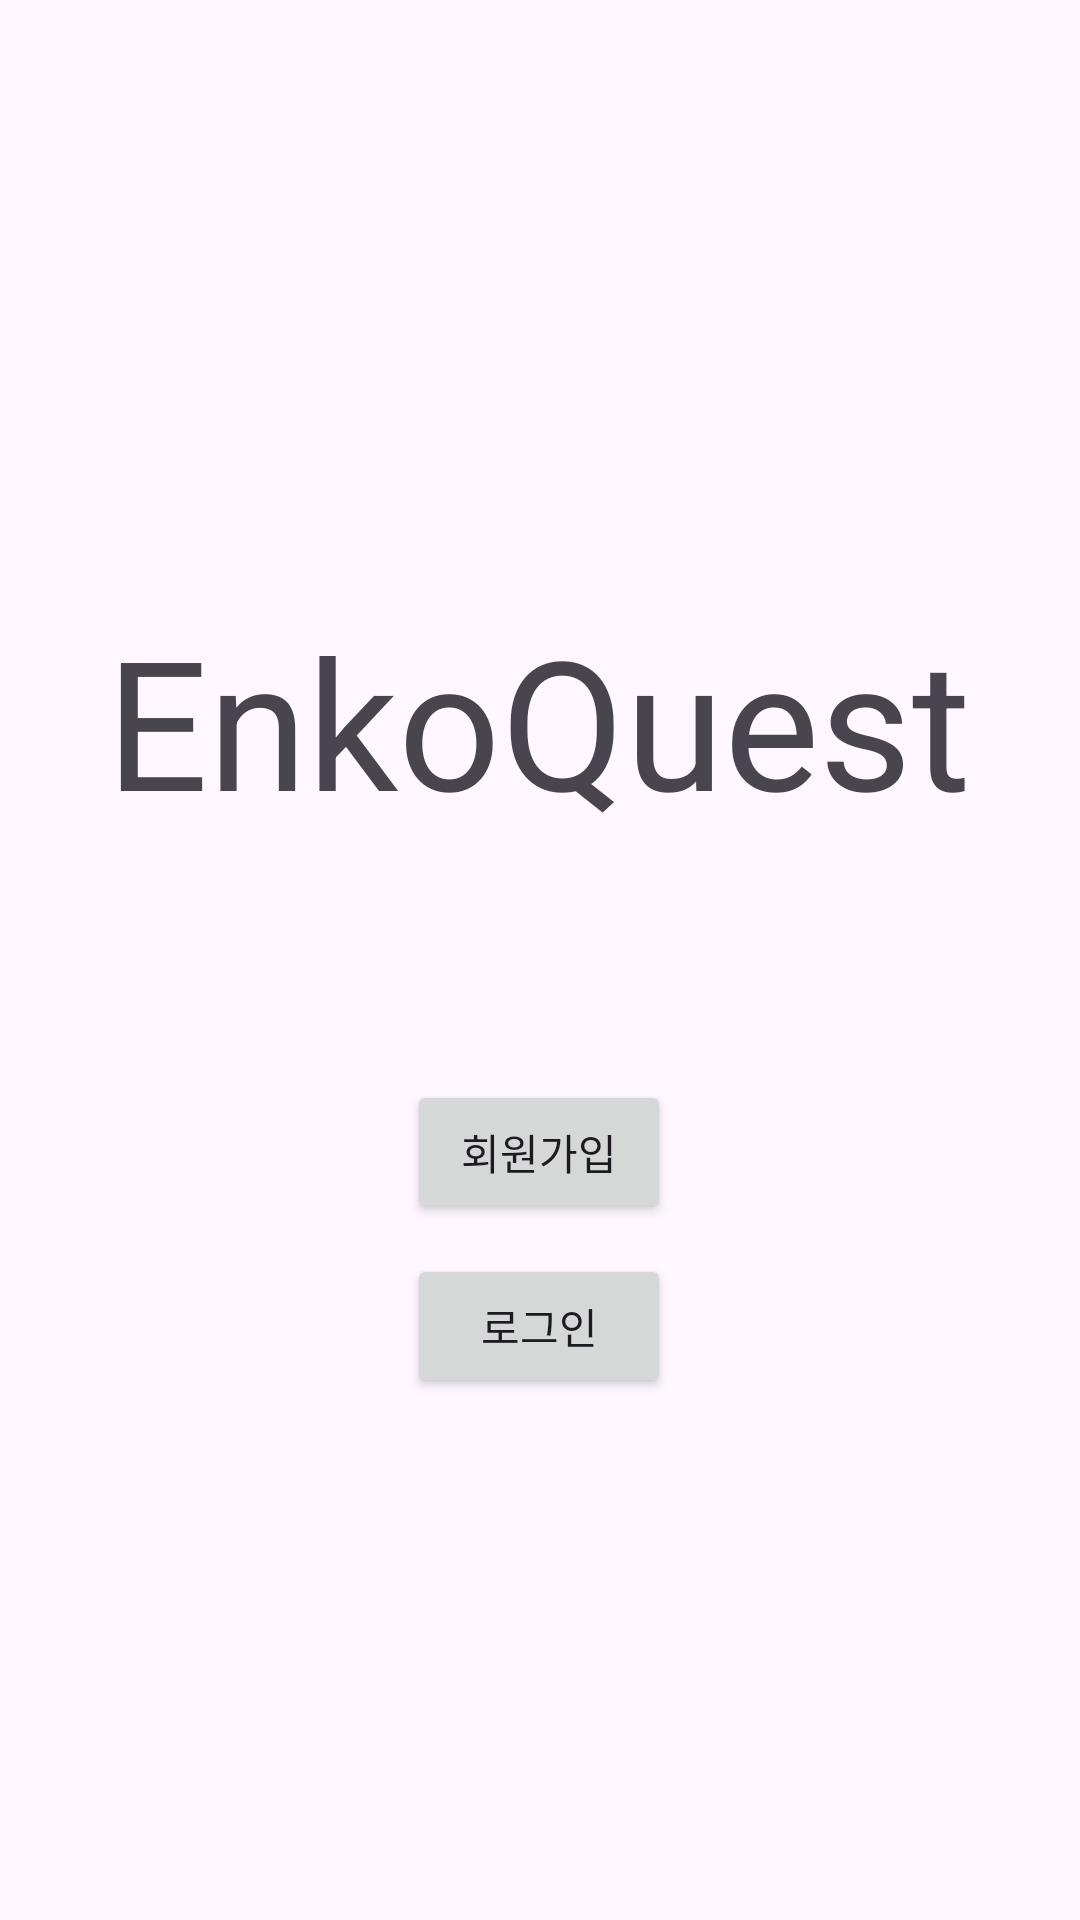

The Android layout XML behind this screen, and the referenced resources:
<!-- AndroidManifest.xml: application theme Theme.EnkoQuest -->
<!-- res/layout/activity_intro.xml -->
<?xml version="1.0" encoding="utf-8"?>
<androidx.constraintlayout.widget.ConstraintLayout xmlns:android="http://schemas.android.com/apk/res/android"
    xmlns:app="http://schemas.android.com/apk/res-auto"
    xmlns:tools="http://schemas.android.com/tools"
    android:id="@+id/main"
    android:layout_width="match_parent"
    android:layout_height="match_parent"
    tools:context=".IntroActivity">

    <TextView
        android:id="@+id/textView"
        android:layout_width="wrap_content"
        android:layout_height="wrap_content"
        android:layout_marginTop="200dp"
        android:text="EnkoQuest"
        android:textFontWeight="700"
        android:textSize="60sp"
        app:layout_constraintEnd_toEndOf="parent"
        app:layout_constraintHorizontal_bias="0.495"
        app:layout_constraintStart_toStartOf="parent"
        app:layout_constraintTop_toTopOf="parent" />

    <Button
        android:id="@+id/signUpButton"
        android:layout_width="wrap_content"
        android:layout_height="wrap_content"
        android:layout_marginTop="80dp"
        android:text="회원가입"
        app:layout_constraintEnd_toEndOf="@+id/textView"
        app:layout_constraintStart_toStartOf="@+id/textView"
        app:layout_constraintTop_toBottomOf="@+id/textView" />

    <Button
        android:id="@+id/signInButton"
        android:layout_width="wrap_content"
        android:layout_height="wrap_content"
        android:layout_marginTop="10dp"
        android:text="로그인"
        app:layout_constraintEnd_toEndOf="@+id/signUpButton"
        app:layout_constraintHorizontal_bias="0.461"
        app:layout_constraintStart_toStartOf="@+id/signUpButton"
        app:layout_constraintTop_toBottomOf="@+id/signUpButton" />

</androidx.constraintlayout.widget.ConstraintLayout>
<!-- resources referenced by this layout -->
<resources>
  <style name="Theme.EnkoQuest" parent="Base.Theme.EnkoQuest" />
  <style name="Base.Theme.EnkoQuest" parent="Theme.Material3.DayNight.NoActionBar">
          
          
      </style>
</resources>
